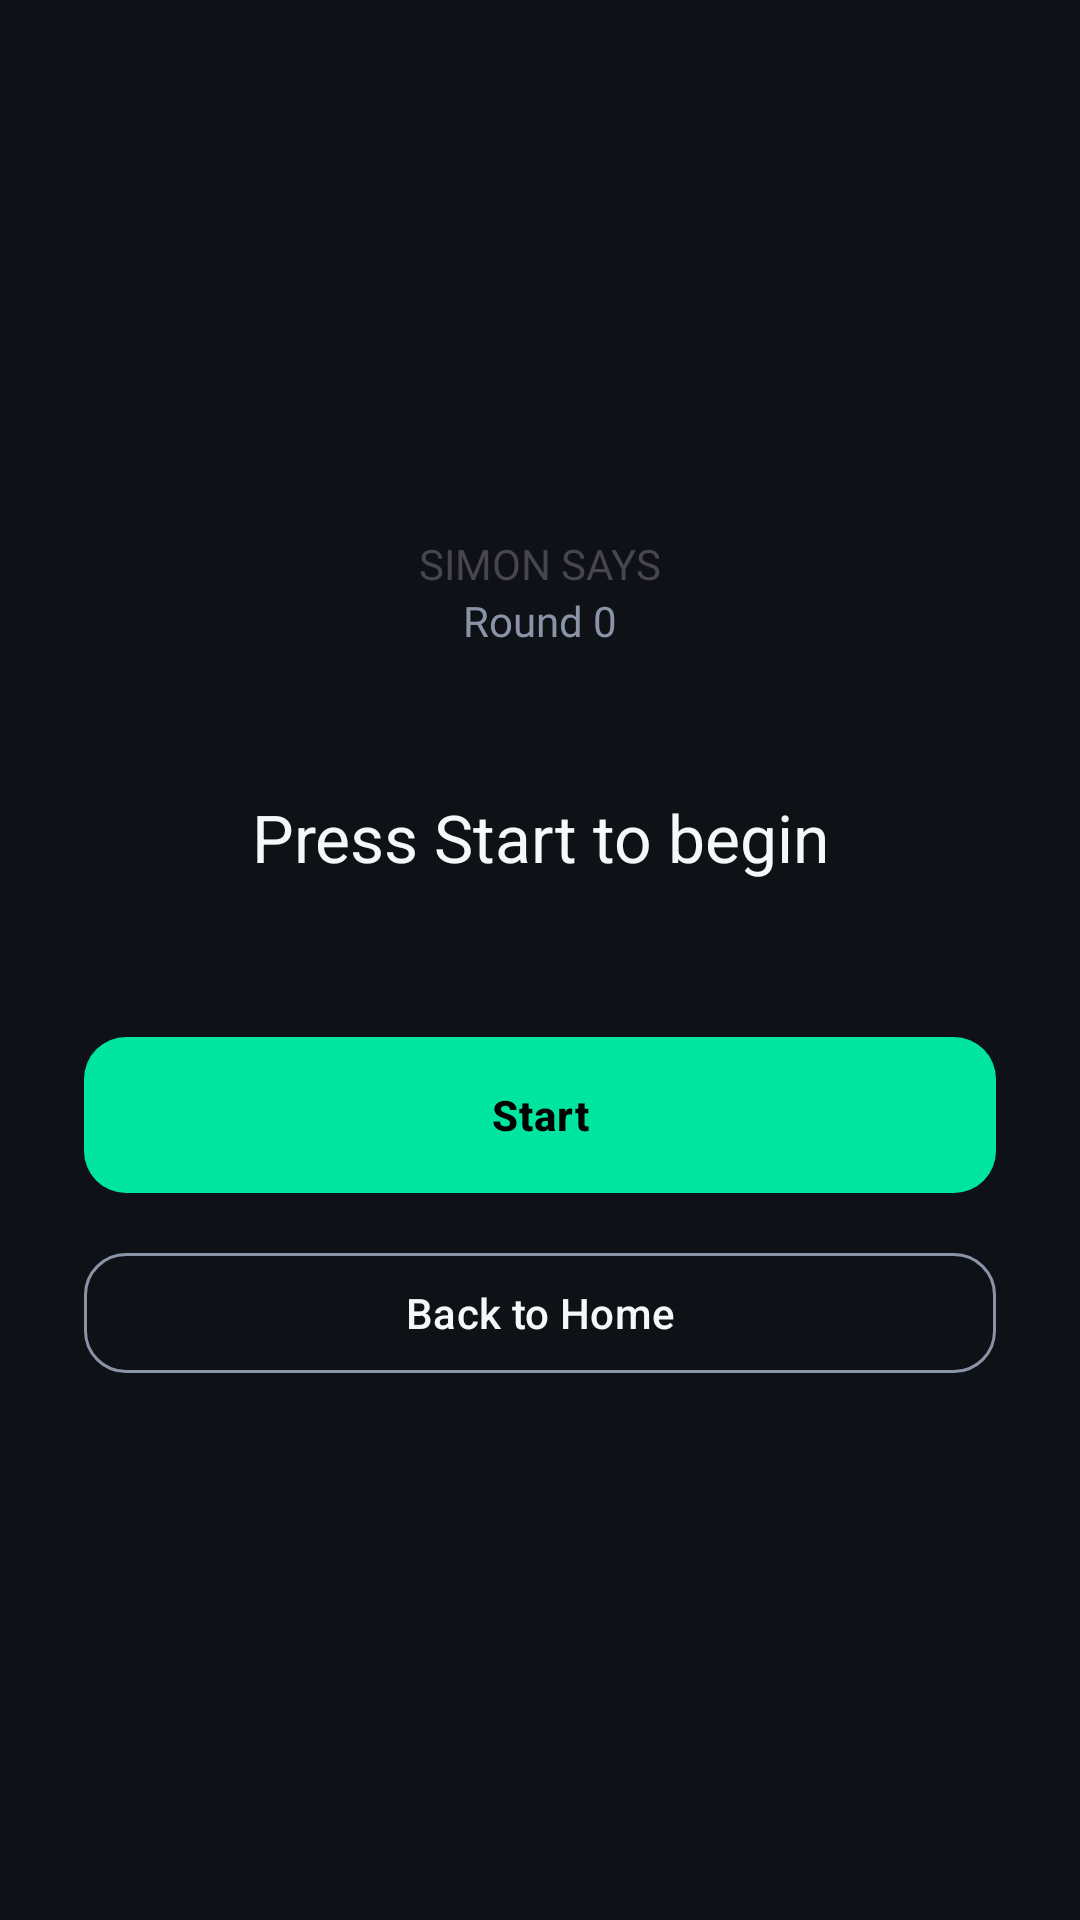

Produce the Android XML layout that renders to this screen, including the resource entries it uses.
<!-- AndroidManifest.xml: application theme Theme.ReflexTrainer -->
<!-- res/layout/activity_simon_says.xml -->
<?xml version="1.0" encoding="utf-8"?>
<LinearLayout xmlns:android="http://schemas.android.com/apk/res/android"
    android:layout_width="match_parent"
    android:layout_height="match_parent"
    android:orientation="vertical"
    android:gravity="center"
    android:background="@color/bg"
    android:padding="28dp">

    <TextView
        style="@style/TextAppearance.ReflexTrainer.Eyebrow"
        android:layout_width="wrap_content"
        android:layout_height="wrap_content"
        android:text="SIMON SAYS"/>

    <TextView
        android:id="@+id/tvRound"
        android:layout_width="wrap_content"
        android:layout_height="wrap_content"
        android:text="Round 0"
        android:textColor="@color/text_secondary"
        android:textSize="14sp"
        android:fontFamily="@font/space_mono"
        android:layout_marginBottom="8dp"/>

    <TextView
        android:id="@+id/tvInstruction"
        android:layout_width="wrap_content"
        android:layout_height="wrap_content"
        android:text="Press Start to begin"
        android:textColor="@color/text_primary"
        android:textSize="22sp"
        android:gravity="center"
        android:layout_marginTop="40dp"
        android:layout_marginBottom="48dp"/>

    <com.google.android.material.button.MaterialButton
        android:id="@+id/btnStart"
        style="@style/AppButton"
        android:layout_width="match_parent"
        android:layout_height="60dp"
        android:text="Start"/>

    <com.google.android.material.button.MaterialButton
        android:id="@+id/btnBack"
        style="@style/AppButton.Outline"
        android:layout_width="match_parent"
        android:layout_height="wrap_content"
        android:text="Back to Home"
        android:layout_marginTop="12dp"/>

</LinearLayout>
<!-- resources referenced by this layout -->
<resources>
  <color name="bg">#0E1116</color>
  <color name="text_primary">#F5F7FA</color>
  <color name="text_secondary">#8A94A6</color>
  <style name="AppButton" parent="Widget.Material3.Button">
          <item name="android:layout_height">56dp</item>
          <item name="backgroundTint">@color/accent</item>
          <item name="android:textColor">@color/black</item>
          <item name="android:textStyle">bold</item>
          <item name="android:textAllCaps">false</item>
          <item name="cornerRadius">14dp</item>
          <item name="android:letterSpacing">0.02</item>
      </style>
  <style name="AppButton.Outline" parent="Widget.Material3.Button.OutlinedButton">
          <item name="android:layout_height">56dp</item>
          <item name="android:textColor">@color/text_primary</item>
          <item name="strokeColor">@color/text_secondary</item>
          <item name="android:textAllCaps">false</item>
          <item name="cornerRadius">14dp</item>
      </style>
  <style name="Theme.ReflexTrainer" parent="Theme.Material3.DayNight.NoActionBar">
          <item name="colorPrimary">@color/accent</item>
          <item name="colorOnPrimary">@color/black</item>
          <item name="colorSecondary">@color/accent</item>
          <item name="android:colorBackground">@color/bg</item>
          <item name="colorSurface">@color/surface</item>
          <item name="colorOnBackground">@color/text_primary</item>
          <item name="colorOnSurface">@color/text_primary</item>
          <item name="colorOnSurfaceVariant">@color/text_secondary</item>
          <item name="colorError">@color/danger</item>
          <item name="android:statusBarColor">@color/bg</item>
          <item name="android:windowLightStatusBar">false</item>
  
          
          <item name="android:textColorPrimary">@color/text_primary</item>
          <item name="android:textColorSecondary">@color/text_secondary</item>
  
          <item name="materialAlertDialogTheme">@style/ThemeOverlay.ReflexTrainer.MaterialAlertDialog</item>
      </style>
  <color name="accent">#00E5A0</color>
  <color name="black">#000000</color>
  <color name="surface">#1A1F27</color>
  <color name="danger">#FF5252</color>
</resources>
